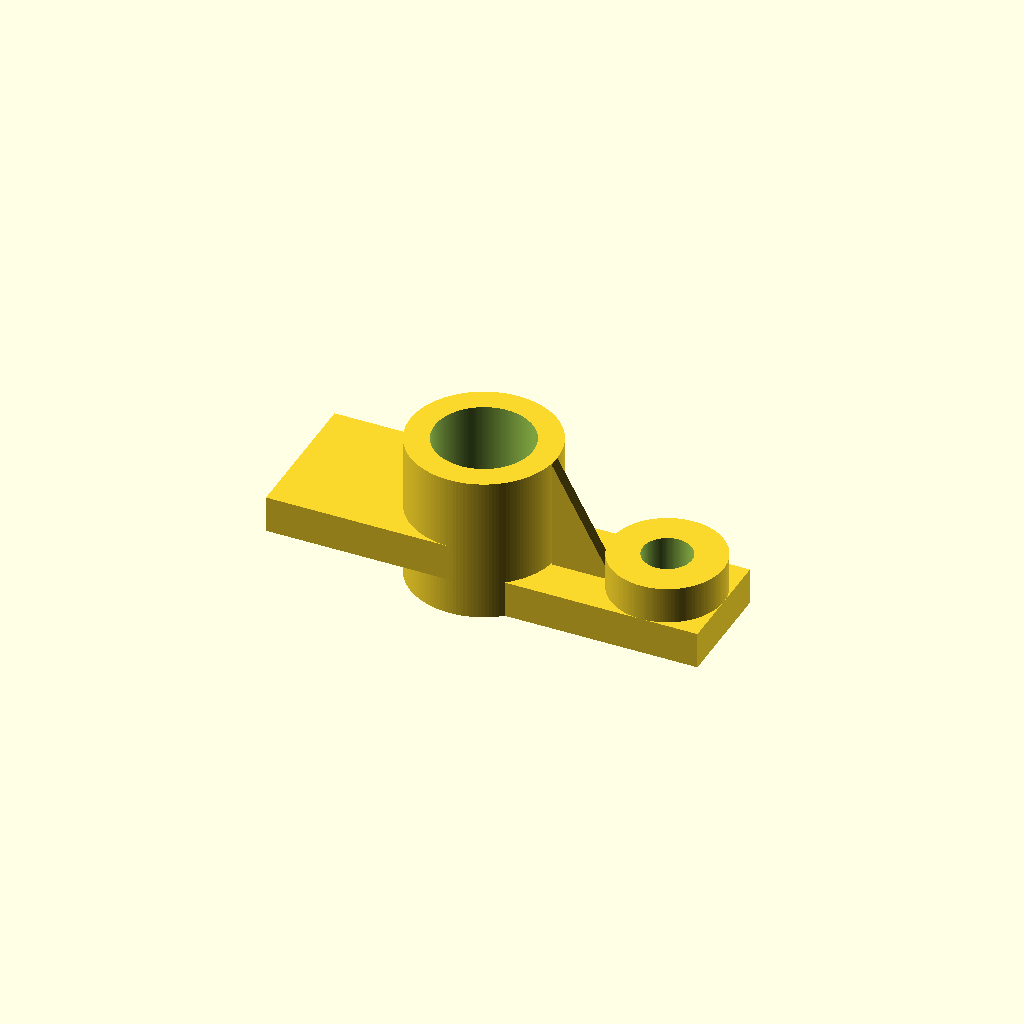
Cell 1: rendered with the file's own defaults.
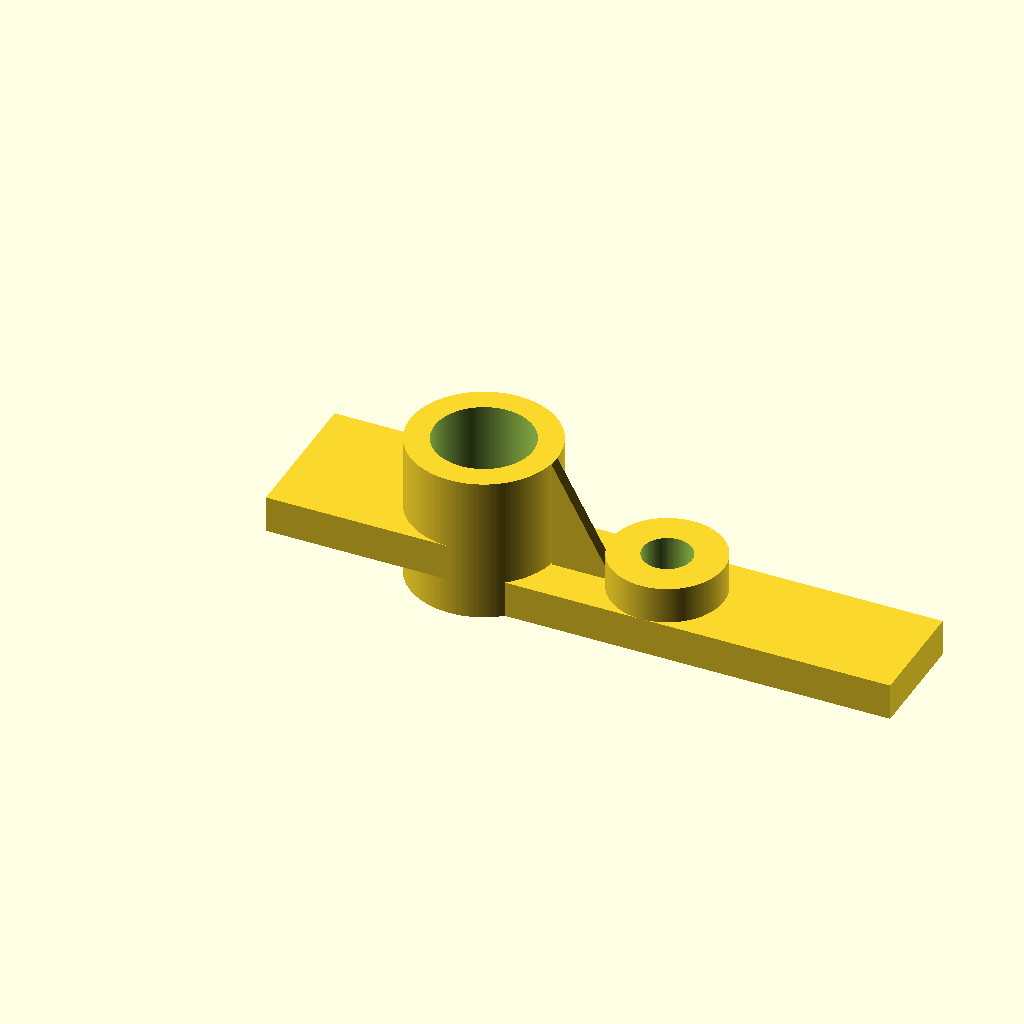
Cell 2: base_len = 0.682704 (everything else at default).
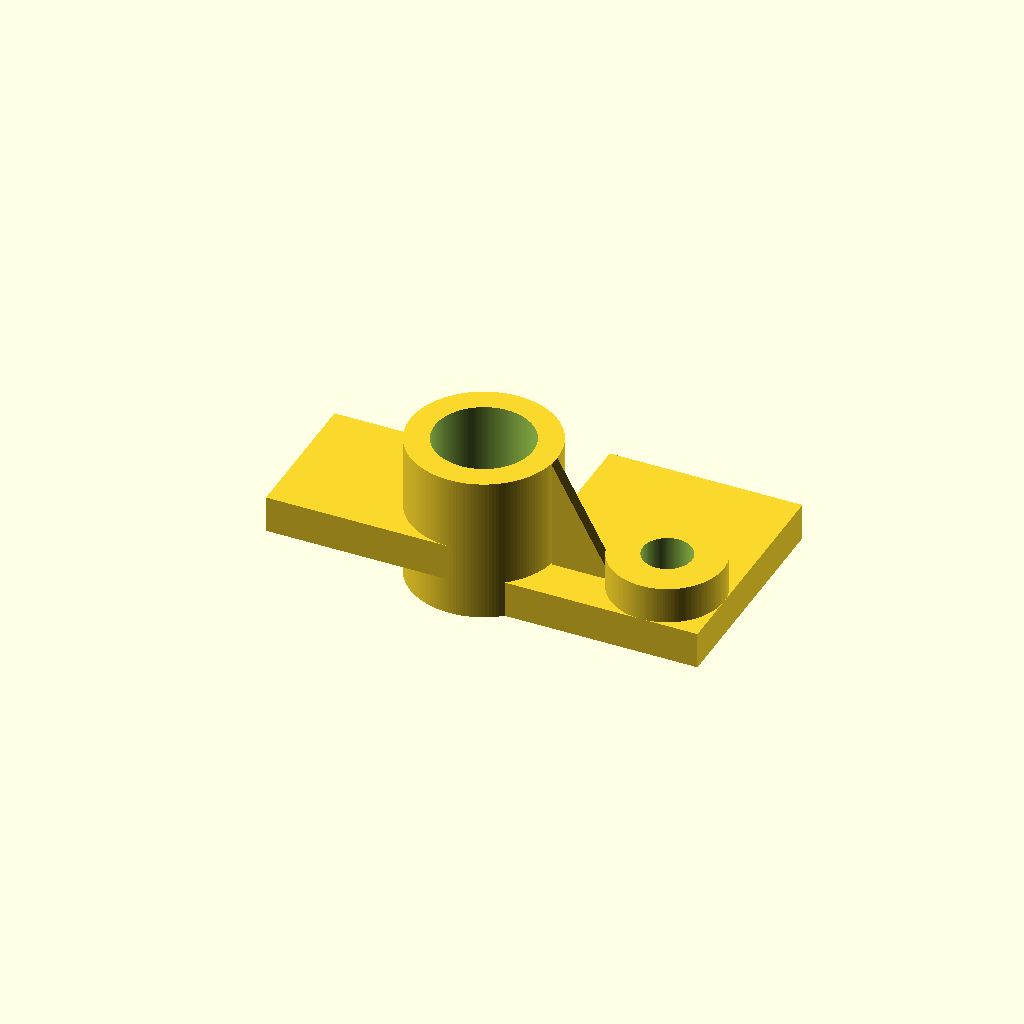
Cell 3 — base_wid set to 0.398844, the other parameters unchanged.
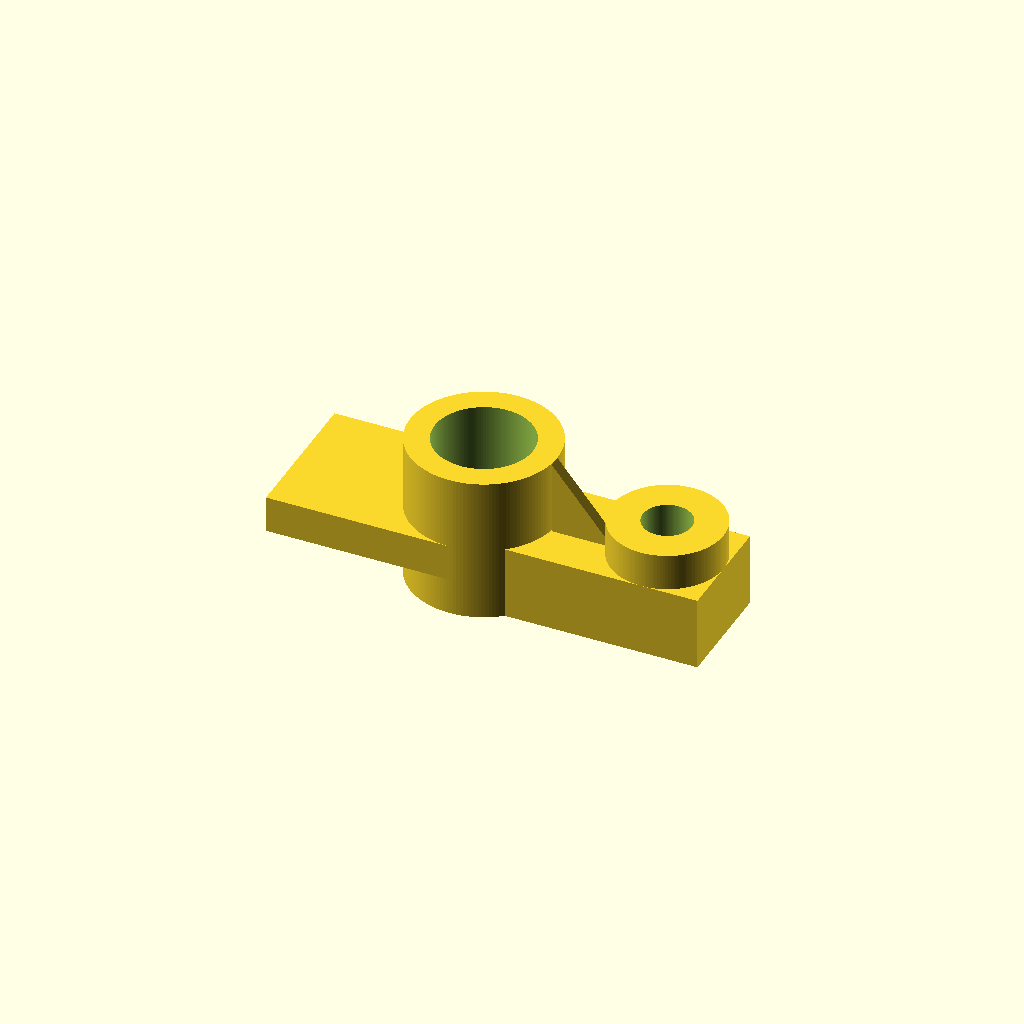
Cell 4: the same model with base_h = 0.130058.
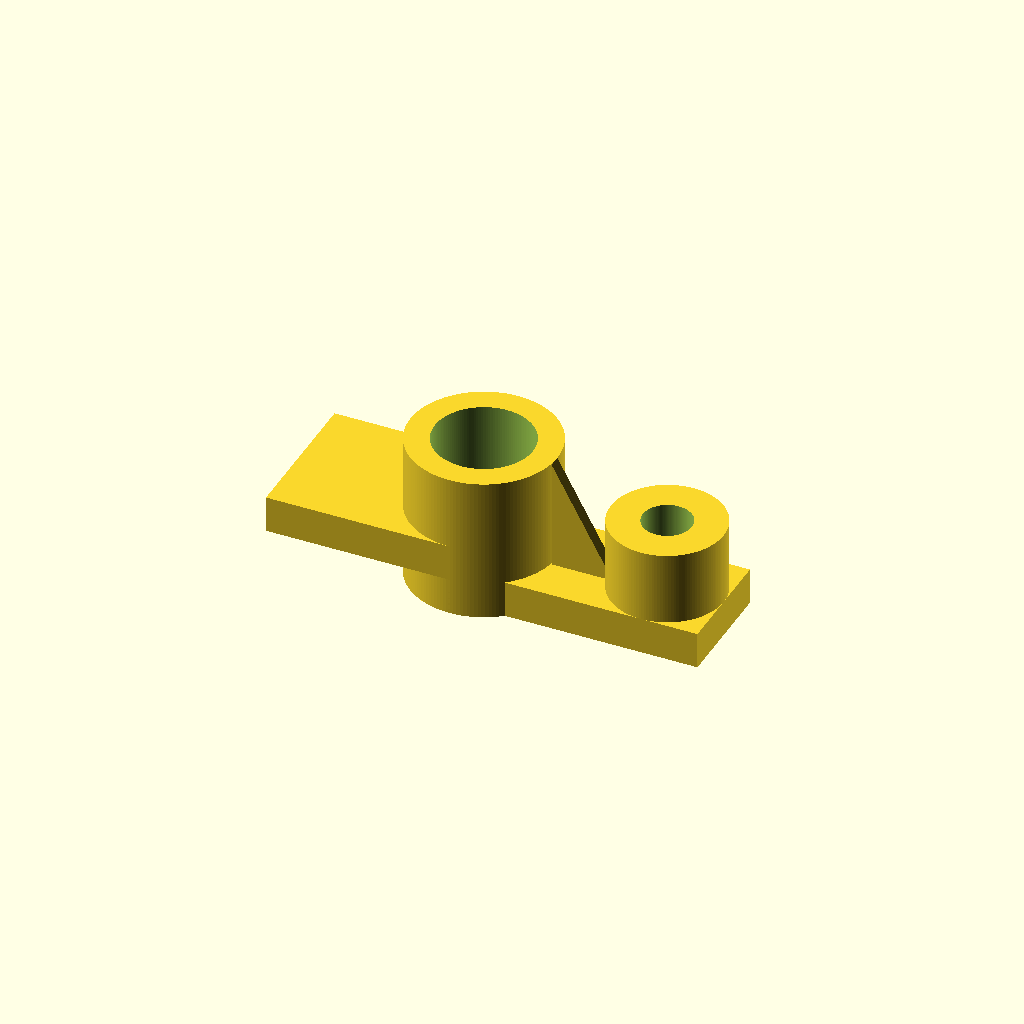
Cell 5: base_ext = 0.13 (everything else at default).
All cells are drawn from one camera (rotation 55°, 0°, 25°, orthographic, colour scheme Cornfield), so only the parameter changes between them.
OpenSCAD source file projects/P3D-Bench/collaboration/text100/qualitative_materials_v1/assets/e54b376ada250029c7d937861e9a8c67de4936dcb62e431037ebca058950d994.scad:
// ============================================================
//  Bracketed bearing block
//  All dimensions in model units (mm)
// ============================================================
$fn = 140;
eps = 0.001;

// ---------------- Base plate (primary reference) ----------------
base_len = 0.341352;   // X length
base_wid = 0.199422;   // Y width
base_h   = 0.065029;   // Z height
base_ext = 0.065;      // main extrusion depth

// ---------------- Low annular ring (upper side) ----------------
ring_cx  = 0.2416;         // centre from left edge
ring_cy  = 0.0997;         // centre from front edge
ring_r_o = 0.0997;         // outer radius
ring_r_i = 0.0434;         // inner radius
ring_h   = base_ext;       // 0.065 band, bore open through it

// ---------------- Tall hollow sleeve ----------------------------
slv_cx  = -0.0834;         // centre from left reference
slv_cy  = 0.0998;          // centre from front reference
slv_r_o = 0.1301;          // outer radius (0.2602 span)
slv_r_i = 0.0867;          // inner radius
slv_top = 0.2601;          // upward reach from base datum

// ---------------- Projecting arm (raised stepped tier) ----------
arm_x0  = -0.4086;                   // left offset
arm_x1  = -0.4086 + 0.325145;        // right (length 0.325145)
arm_y0  = -0.0303;                   // front offset
arm_y1  = -0.0303 + 0.260116;        // back (width 0.260116)
arm_top = 0.130058;                  // upward reach from base datum
arm_cut = 0.065;                     // lower band removed (0 -> 0.065)

// ---------------- Triangular web --------------------------------
web_x0  = 0.0466;          // left offset
web_run = 0.108382;        // plan run
web_y0  = 0.0781;          // front offset
web_t   = 0.0217;          // material thickness
web_z0  = base_h;          // sits on base top
web_z1  = 0.2601;          // tip reaches the sleeve tier

// ---------------- Modules ---------------------------------------
// Annular ring boss standing on the base top face
module ring_boss() {
    translate([ring_cx, ring_cy, base_h])
        cylinder(h = ring_h, r = ring_r_o);
}

// Tall hollow sleeve body
module sleeve() {
    translate([slv_cx, slv_cy, 0])
        cylinder(h = slv_top, r = slv_r_o);
}

// Projecting arm, raised tier (lower band stripped)
module arm_tier() {
    difference() {
        translate([arm_x0, arm_y0, 0])
            cube([arm_x1 - arm_x0, arm_y1 - arm_y0, arm_top]);
        // remove the 0 -> 0.065 underside band
        translate([arm_x0 - eps, arm_y0 - eps, -eps])
            cube([arm_x1 - arm_x0 + 2*eps, arm_y1 - arm_y0 + 2*eps, arm_cut + eps]);
    }
}

// Triangular stiffening web (thin rib in the X-Z plane)
module web() {
    translate([0, web_y0 + web_t, 0])
        rotate([90, 0, 0])
            linear_extrude(height = web_t)
                polygon(points = [
                    [web_x0,             web_z0],
                    [web_x0 + web_run,   web_z0],
                    [web_x0,             web_z1]
                ]);
}

// ---------------- Assembly --------------------------------------
difference() {
    union() {
        cube([base_len, base_wid, base_h]);   // base plate
        ring_boss();                          // low annular section
        sleeve();                             // hollow sleeve
        arm_tier();                           // projecting arm tier
        web();                                // triangular web
    }

    // Ring inner bore - open through the 0.065 band (and base)
    translate([ring_cx, ring_cy, -eps])
        cylinder(h = base_h + ring_h + 2*eps, r = ring_r_i);

    // Sleeve inner bore - full hollow through the sleeve
    translate([slv_cx, slv_cy, -eps])
        cylinder(h = slv_top + 2*eps, r = slv_r_i);
}
Parameter table extracted from the source (name, type, default, range or options):
eps: number, default 0.001
base_len: number, default 0.341352
base_wid: number, default 0.199422
base_h: number, default 0.065029
base_ext: number, default 0.065
ring_cx: number, default 0.2416
ring_cy: number, default 0.0997
ring_r_o: number, default 0.0997
ring_r_i: number, default 0.0434
slv_cx: number, default -0.0834
slv_cy: number, default 0.0998
slv_r_o: number, default 0.1301
slv_r_i: number, default 0.0867
slv_top: number, default 0.2601
arm_x0: number, default -0.4086
arm_y0: number, default -0.0303
arm_top: number, default 0.130058
arm_cut: number, default 0.065
web_x0: number, default 0.0466
web_run: number, default 0.108382
web_y0: number, default 0.0781
web_t: number, default 0.0217
web_z1: number, default 0.2601
